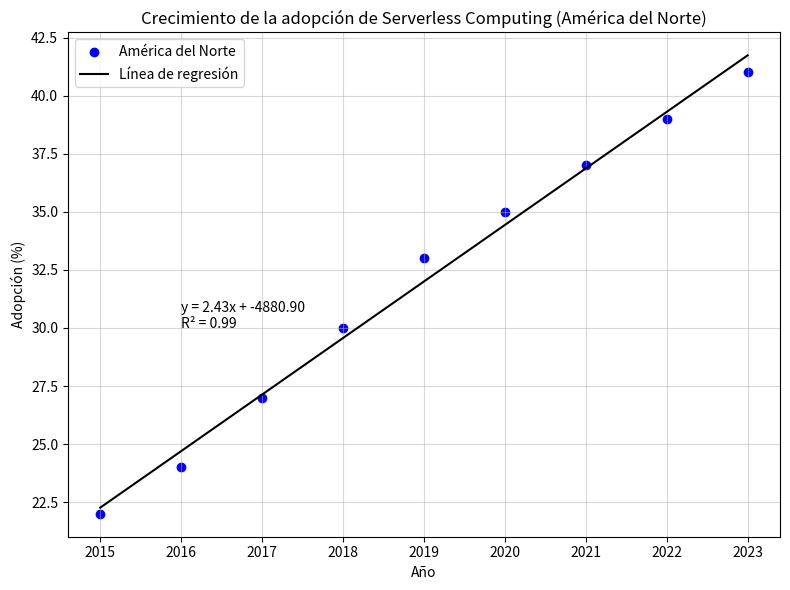

Write the Python code that produced this figure.
import matplotlib.pyplot as plt
import numpy as np
# Datos actualizados para Serverless Computing
years = np.array([2015, 2016, 2017, 2018, 2019, 2020, 2021, 2022, 2023])
america_norte = np.array([22, 24, 27, 30, 33, 35, 37, 39, 41])  # América del Norte (%)
asia = np.array([8, 10, 13, 16, 20, 24, 27, 30, 34])  # Asia (%)
europa = np.array([12, 14, 17, 19, 21, 23, 25, 27, 29])  # Europa (%)

# Gráfica para América del Norte
plt.figure(figsize=(8, 6))
plt.scatter(years, america_norte, color='blue', label='América del Norte')

# Ajuste de línea de regresión
coef_norte = np.polyfit(years, america_norte, 1)
polinomio_norte = np.poly1d(coef_norte)
plt.plot(years, polinomio_norte(years), color='black', label='Línea de regresión')

# Ecuación y coeficiente R²
r_squared_norte = np.corrcoef(years, america_norte)[0, 1]**2
plt.text(2016, 30, f"y = {coef_norte[0]:.2f}x + {coef_norte[1]:.2f}\nR² = {r_squared_norte:.2f}", fontsize=10)

# Configuración de la gráfica
plt.title("Crecimiento de la adopción de Serverless Computing (América del Norte)")
plt.xlabel("Año")
plt.ylabel("Adopción (%)")
plt.grid(alpha=0.5)
plt.legend()
plt.tight_layout()

# Mostrar gráfica
plt.show()
#Hipótesis:
#El crecimiento de Serverless Computing tiene una correlación positiva con el
# tiempo en América del Norte, impulsado por el aumento en el uso de tecnologías como AWS Lambda,
# Google Cloud Functions y Azure Functions. Este crecimiento refleja la demanda de soluciones
# escalables y de bajo costo para aplicaciones modernas.